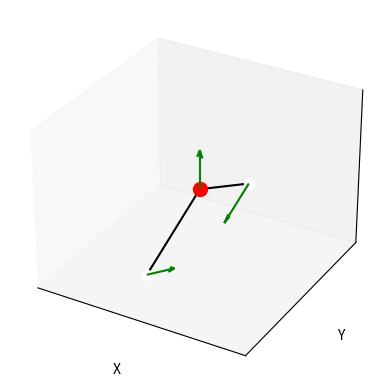

Python code for this plot:
""" This code plots the vibrational modes of the water molecule in 3D. The eigenvector you wish to plot must be uncommented first, one at a time. """
import matplotlib.pyplot as plt
import numpy as np

def normalise(vec):
    """
    Normalises a vector using its norm then halves its magnitude in the interest of the normal modes being
    plotted shorter than the ammonia bonds which are length sqrt(3).
    
    Args:
    vec: a list representing a column vector.
    
    Returns:
    normalised_vec/2: a numpy array representing vec normalised and with magnitude 1/2.
    """
    vec = np.array(vec)
    normalised_vec = vec/np.linalg.norm(vec)
    return normalised_vec/2

# # Sets up the figure with an axis.
fig = plt.figure()
ax = fig.add_subplot(111, projection='3d')

# Defines the coordinates of the oxygen and hydrogen atoms.
oxygen = [0, 0, 0]
hydrogen1 = [0, -np.sqrt(3)/2, -0.5]
hydrogen2 = [0, np.sqrt(3)/2, -0.5]

# Defines the eigenvectors for all three vibrational modes of water.
# Uncomment the mode you'd like to plot.
# c1
Vector_o = [0, 0, 2]
Vector_h1 = [0, 1.851366, -1]
Vector_h2 = [0, -1.851366, -1]
# c2
"""Vector_o = [0, 0, 2]
Vector_h1 = [0, -1.620425, -1]
Vector_h2 = [0, 1.620425, -1]"""
# c3
"""Vector_o = [0, -0.774597, 0]
Vector_h1 = [0, 0.774597/2, 0.223607]
Vector_h2 = [0, 0.774597/2, -0.223607]"""

# Normalises (and halves the magnitude of) the eigenvectors. Note that the normalised (and shortened) eigenvectors have lowercase v.
vector_o = normalise(Vector_o)
vector_h1 = normalise(Vector_h1)
vector_h2 = normalise(Vector_h2)

# Plots the atoms where Oxygen is in red 2 times the size of the Hydrogens in white. Note that these are toy sizes, not realistic.
ax.scatter(*oxygen, color='r', s=100)
ax.scatter(*hydrogen1, color='w', s=50)
ax.scatter(*hydrogen2, color='w', s=50)

# Plots the eigenvectors as green arrows.
ax.quiver(oxygen[0], oxygen[1], oxygen[2], vector_o[0], vector_o[1], vector_o[2], color='g', arrow_length_ratio=0.2)
ax.quiver(hydrogen1[0], hydrogen1[1], hydrogen1[2], vector_h1[0], vector_h1[1], vector_h1[2], color='g', arrow_length_ratio=0.2)
ax.quiver(hydrogen2[0], hydrogen2[1], hydrogen2[2], vector_h2[0], vector_h2[1], vector_h2[2], color='g', arrow_length_ratio=0.2)

# Draws the bonds as black lines between atoms.
ax.plot([oxygen[0], hydrogen1[0]], [oxygen[1], hydrogen1[1]], [oxygen[2], hydrogen1[2]], color='k')
ax.plot([oxygen[0], hydrogen2[0]], [oxygen[1], hydrogen2[1]], [oxygen[2], hydrogen2[2]], color='k')

# Adjusts the axes.
ax.set_xlim(-1, 1)
ax.set_ylim(-1, 1)
ax.set_zlim(-1, 1)
ax.set_xlabel('X')
ax.set_ylabel('Y')
ax.set_zlabel('Z')

# Removes the axis numbering and grid (feel free to undo).
ax.set_xticks([])
ax.set_yticks([])
ax.set_zticks([])
ax.grid(False)

# Reveals the plot.
plt.show()
